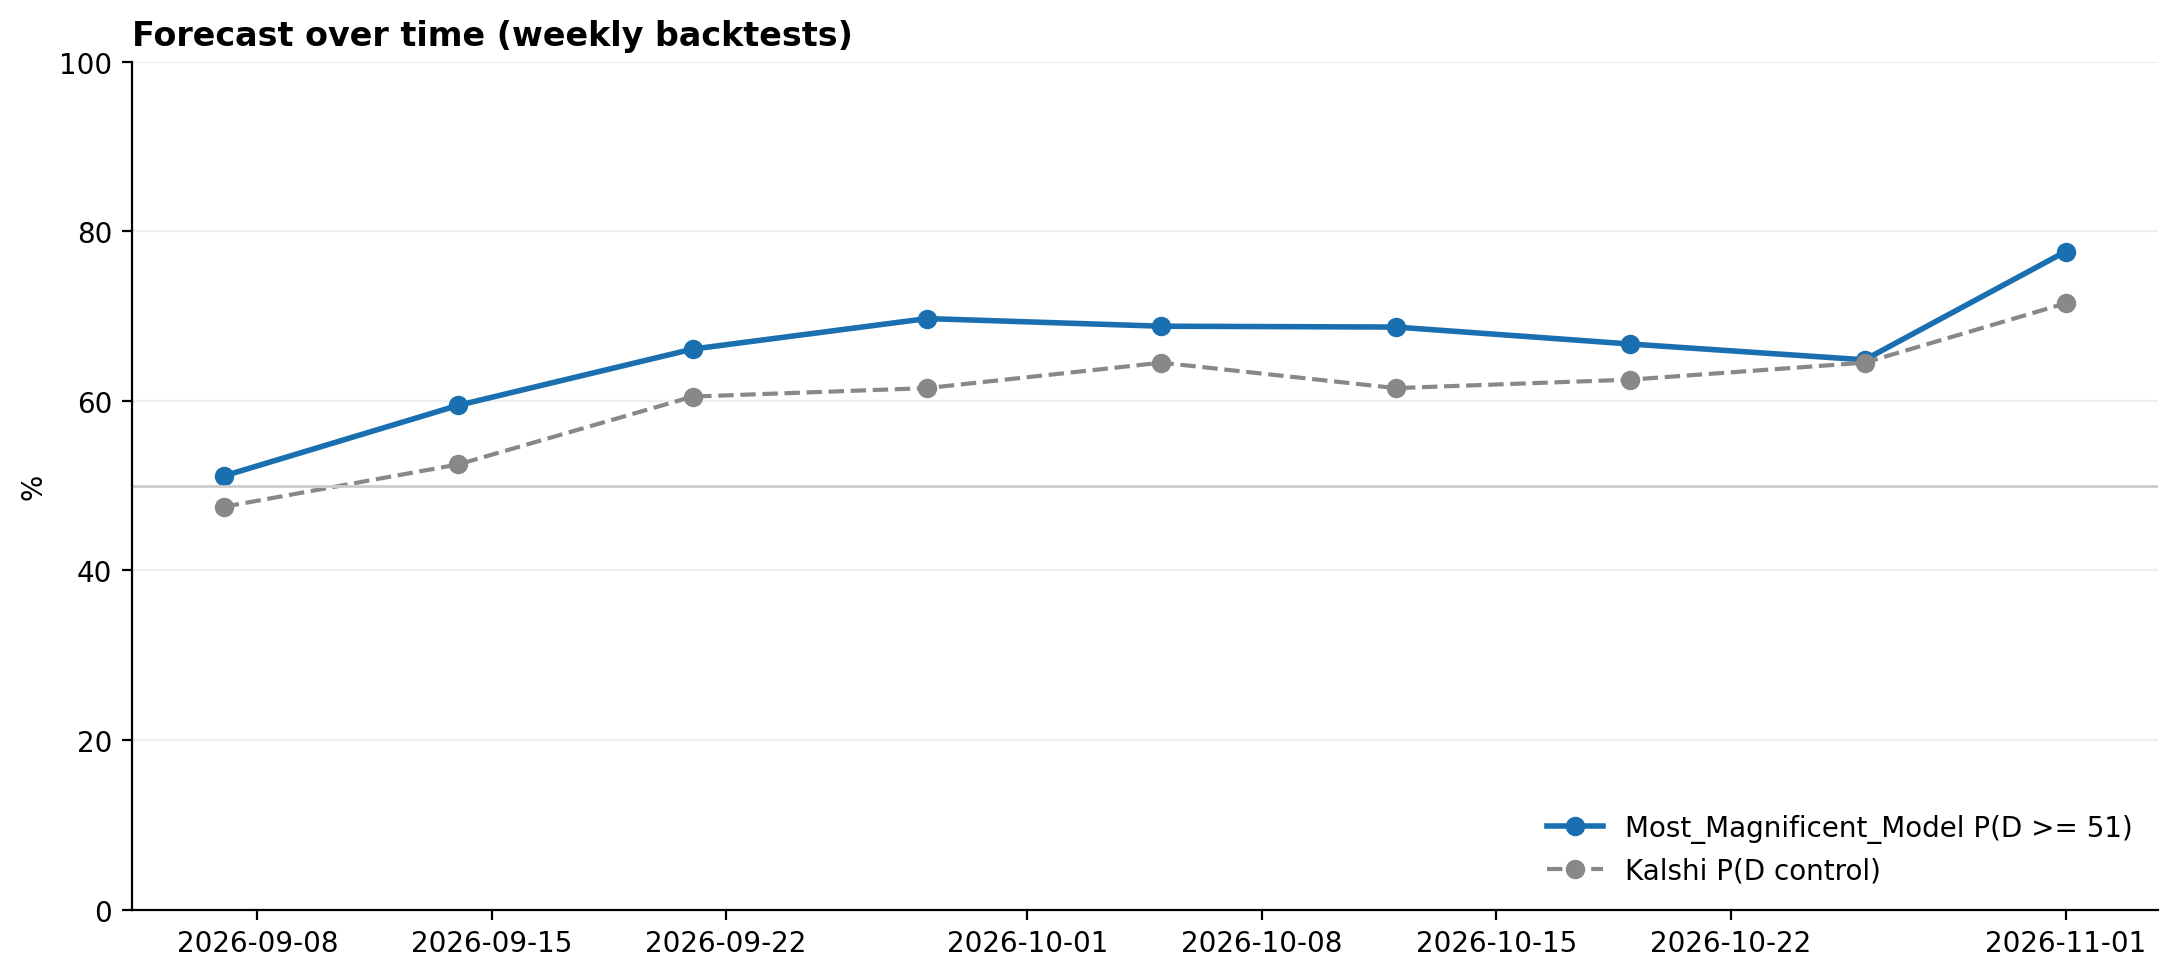

Source data for this figure (header and first rows):
date, P(D >= 51), D seats, Kalshi P(control), polls used
2026-09-07, 0.5113, 50.49, 0.475, 188
2026-09-14, 0.5947, 50.95, 0.525, 201
2026-09-21, 0.661, 51.42, 0.605, 217
2026-09-28, 0.697, 51.62, 0.615, 236
2026-10-05, 0.688, 51.62, 0.645, 256
2026-10-12, 0.687, 51.62, 0.615, 277
2026-10-19, 0.667, 51.54, 0.625, 296
2026-10-26, 0.6483, 51.46, 0.645, 336
2026-11-01, 0.776, 52.41, 0.715, 374
